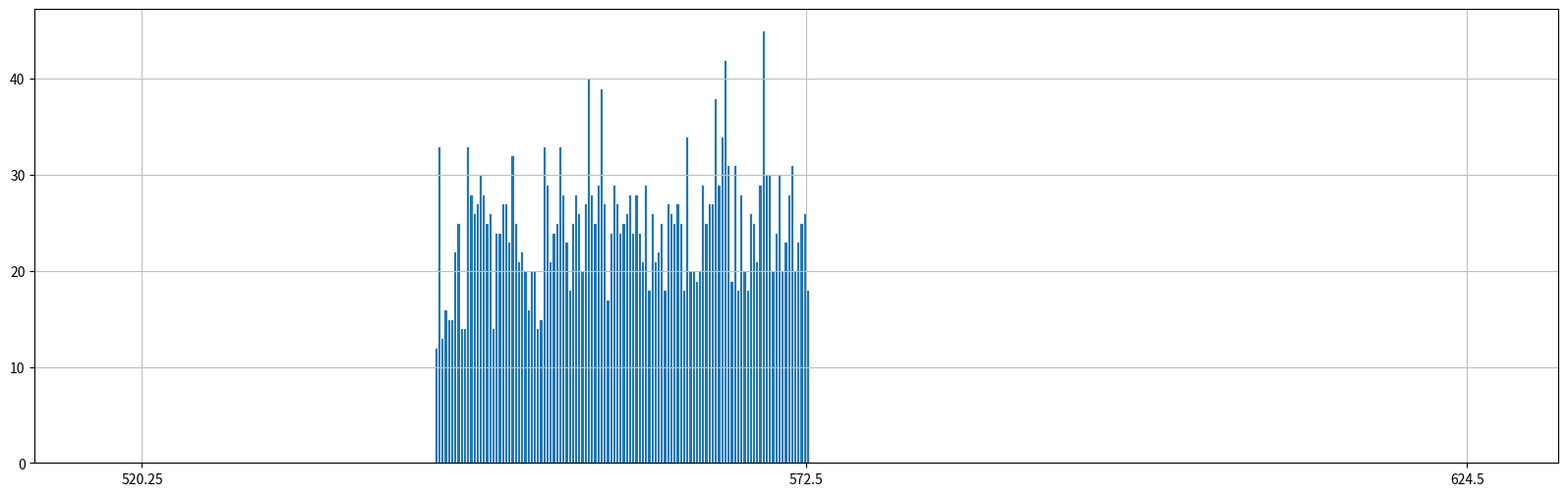

The script that saved this image:
raw = '''[2278]:    0
[2279]:    0
[2280]:    0
[2281]:    0
[2282]:    0
[2283]:    0
[2284]:    0
[2285]:    0
[2286]:    0
[2287]:    0
[2288]:    0
[2289]:    0
[2290]->11
[2290]:    0
[2291]:    0
[2292]:    0
[2293]:    0
[2294]:    0
[2295]:    0
[2296]:    0
[2297]:    0
[2298]:    0
[2299]:    0
[2300]:    0
[2301]:    0
[2302]:    0
[2303]:    0
[2304]:    0
[2305]:    0
[2306]:    0
[2307]:    0
[2308]:    0
[2309]:    0
[2310]:    0
[2311]:    0
[2312]:    0
[2313]:    0
[2314]:    0
[2315]:    0
[2316]:    0
[2317]:    0
[2318]:    0
[2319]:    0
[2320]:    0
[2321]:    0
[2322]:    0
[2323]:    0
[2324]:    0
[2325]:    0
[2326]:    0
[2327]:    0
[2328]:    0
[2329]:    0
[2330]:    0
[2331]:    0
[2332]:    0
[2333]:    0
[2334]:    0
[2335]:    0
[2336]:    0
[2337]:    0
[2338]:    0
[2339]:    0
[2340]:    0
[2341]:    0
[2342]:    0
[2343]:    0
[2344]:    0
[2345]:    0
[2346]:    0
[2347]:    0
[2348]:    0
[2349]:    0
[2350]:    0
[2351]:    0
[2352]:    0
[2353]:    0
[2354]:    0
[2355]:    0
[2356]:    0
[2357]:    0
[2358]:    0
[2359]:    0
[2360]:    0
[2361]:    0
[2362]:    0
[2363]:    0
[2364]:    0
[2365]:    0
[2366]:    0
[2367]:    0
[2368]:    0
[2369]:    0
[2370]:    0
[2371]:    0
[2372]:    0
[2373]:    0
[2374]:    0
[2375]:    0
[2376]:    0
[2377]:    0
[2378]:    0
[2379]:    0
[2380]:    0
[2381]:    0
[2382]:   12
[2383]:   33
[2384]:   13
[2385]:   16
[2386]:   15
[2387]:   15
[2388]:   22
[2389]:   25
[2390]:   14
[2391]:   14
[2392]:   33
[2393]:   28
[2394]:   26
[2395]:   27
[2396]:   30
[2397]:   28
[2398]:   25
[2399]:   26
[2400]:   14
[2401]:   24
[2402]:   24
[2403]:   27
[2404]:   27
[2405]:   23
[2406]:   32
[2407]:   25
[2408]:   21
[2409]:   22
[2410]:   20
[2411]:   16
[2412]:   20
[2413]:   20
[2414]:   14
[2415]:   15
[2416]:   33
[2417]:   29
[2418]:   21
[2419]:   24
[2420]:   25
[2421]:   33
[2422]:   28
[2423]:   23
[2424]:   18
[2425]:   25
[2426]:   28
[2427]:   26
[2428]:   20
[2429]:   27
[2430]:   40
[2431]:   28
[2432]:   25
[2433]:   29
[2434]:   39
[2435]:   27
[2436]:   17
[2437]:   24
[2438]:   29
[2439]:   27
[2440]:   24
[2441]:   25
[2442]:   26
[2443]:   28
[2444]:   24
[2445]:   28
[2446]:   24
[2447]:   21
[2448]:   29
[2449]:   18
[2450]:   26
[2451]:   21
[2452]:   22
[2453]:   25
[2454]:   18
[2455]:   27
[2456]:   26
[2457]:   25
[2458]:   27
[2459]:   25
[2460]:   18
[2461]:   34
[2462]:   20
[2463]:   20
[2464]:   19
[2465]:   20
[2466]:   29
[2467]:   25
[2468]:   27
[2469]:   27
[2470]:   38
[2471]:   29
[2472]:   34
[2473]:   42
[2474]:   31
[2475]:   19
[2476]:   31
[2477]:   18
[2478]:   28
[2479]:   20
[2480]:   18
[2481]:   26
[2482]:   25
[2483]:   21
[2484]:   29
[2485]:   45
[2486]:   30
[2487]:   30
[2488]:   20
[2489]:   24
[2490]:   30
[2491]:   20
[2492]:   23
[2493]:   28
[2494]:   31
[2495]:   20
[2496]:   23
[2497]:   25
[2498]:   26
[2499]->12
[2499]:   18
[2500]:    0
[2501]:    0
[2502]:    0
[2503]:    0
[2504]:    0
[2505]:    0
[2506]:    0
[2507]:    0
[2508]:    0
[2509]:    0
[2510]:    0
[2511]:    0
[2512]:    0
[2513]:    0
[2514]:    0
[2515]:    0
[2516]:    0
[2517]:    0
[2518]:    0
[2519]:    0
[2520]:    0
[2521]:    0
[2522]:    0
[2523]:    0
[2524]:    0
[2525]:    0
[2526]:    0
[2527]:    0
[2528]:    0
[2529]:    0
[2530]:    0
[2531]:    0
[2532]:    0
[2533]:    0
[2534]:    0
[2535]:    0
[2536]:    0
[2537]:    0
[2538]:    0
[2539]:    0
[2540]:    0
[2541]:    0
[2542]:    0
[2543]:    0
[2544]:    0
[2545]:    0
[2546]:    0
[2547]:    0
[2548]:    0
[2549]:    0
[2550]:    0
[2551]:    0
[2552]:    0
[2553]:    0
[2554]:    0
[2555]:    0
[2556]:    0
[2557]:    0
[2558]:    0
[2559]:    0
[2560]:    0
[2561]:    0
[2562]:    0
[2563]:    0
[2564]:    0
[2565]:    0
[2566]:    0
[2567]:    0
[2568]:    0
[2569]:    0
[2570]:    0
[2571]:    0
[2572]:    0
[2573]:    0
[2574]:    0
[2575]:    0
[2576]:    0
[2577]:    0
[2578]:    0
[2579]:    0
[2580]:    0
[2581]:    0
[2582]:    0
[2583]:    0
[2584]:    0
[2585]:    0
[2586]:    0
[2587]:    0
[2588]:    0
[2589]:    0
[2590]:    0
[2591]:    0
[2592]:    0
[2593]:    0
[2594]:    0
[2595]:    0
[2596]:    0
[2597]:    0
[2598]:    0
[2599]:    0
[2600]:    0
[2601]:    0
[2602]:    0
[2603]:    0
[2604]:    0
[2605]:    0
[2606]:    0
[2607]:    0
[2608]:    0
[2609]:    0
[2610]:    0
[2611]:    0
[2612]:    0
[2613]:    0
[2614]:    0
[2615]:    0
[2616]:    0
[2617]:    0
[2618]:    0
[2619]:    0
[2620]:    0
[2621]:    0
[2622]:    0
[2623]:    0
[2624]:    0
[2625]:    0
[2626]:    0
[2627]:    0
[2628]:    0
[2629]:    0
[2630]:    0
[2631]:    0
[2632]:    0
[2633]:    0
[2634]:    0
[2635]:    0
[2636]:    0
[2637]:    0
[2638]:    0
[2639]:    0
[2640]:    0
[2641]:    0
[2642]:    0
[2643]:    0
[2644]:    0
[2645]:    0
[2646]:    0
[2647]:    0
[2648]:    0
[2649]:    0
[2650]:    0
[2651]:    0
[2652]:    0
[2653]:    0
[2654]:    0
[2655]:    0
[2656]:    0
[2657]:    0
[2658]:    0
[2659]:    0
[2660]:    0
[2661]:    0
[2662]:    0
[2663]:    0
[2664]:    0
[2665]:    0
[2666]:    0
[2667]:    0
[2668]:    0
[2669]:    0
[2670]:    0
[2671]:    0
[2672]:    0
[2673]:    0
[2674]:    0
[2675]:    0
[2676]:    0
[2677]:    0
[2678]:    0
[2679]:    0
[2680]:    0
[2681]:    0
[2682]:    0
[2683]:    0
[2684]:    0
[2685]:    0
[2686]:    0
[2687]:    0
[2688]:    0
[2689]:    0
[2690]:    0
[2691]:    0
[2692]:    0
[2693]:    0
[2694]:    0
[2695]:    0
[2696]:    0
[2697]:    0
[2698]:    0
[2699]:    0
[2700]:    0
[2701]:    0
[2702]:    0
[2703]:    0
[2704]:    0
[2705]:    0
[2706]:    0
[2707]->13
[2707]:    0
[2708]:    0
[2709]:    0
[2710]:    0
[2711]:    0
[2712]:    0
[2713]:    0
'''

import matplotlib.pyplot as plt
import numpy as np

lines = raw.split('\n')
start = 0
index = 0
data = []
x_marker = []
x_data = []
for l in lines:
    if l.__contains__(":"):
        d = l.split(':')
        x = int(d[0].strip()[1:-1])
        v = int(d[1])
        print(v)
        if not start:
            if v > 0:
                start = index
        if start is not None:
            x_data.append(0.5 + x)
            data.append(v)
        index += 1
    if l.__contains__("->"):
        d = l.split('->')
        x = int(d[0].strip()[1:-1])
        v = int(d[1])
        x_marker.append(x)

plt.figure(figsize=(20, 6))
plt.grid(color='silver', which='both')

plt.bar(x_data, data, width=1, edgecolor="white", linewidth=0.6)
plt.xticks(x_marker, (np.array(x_marker) - (x_marker[1] - x_marker[0])) / 4)
plt.savefig("result.png")
print(x_marker)
